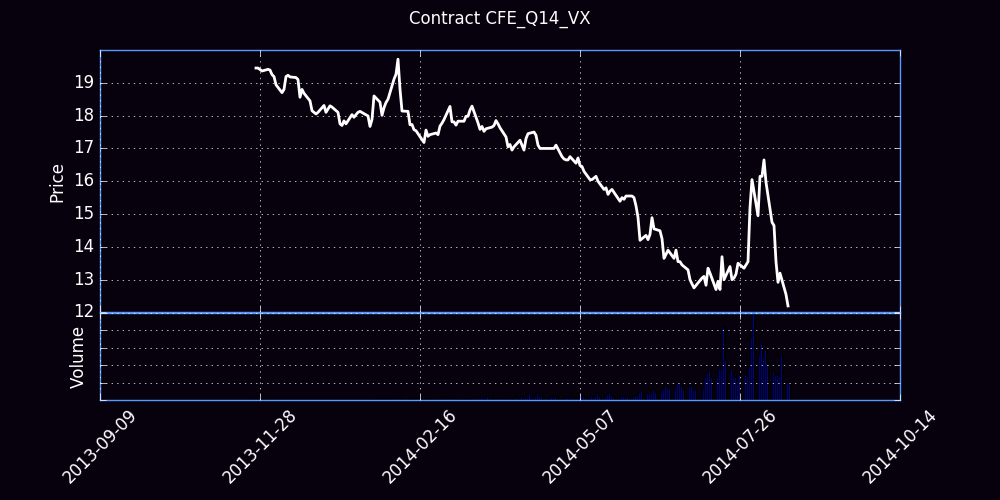

The table this chart was drawn from, first rows:
Trade Date, Futures, Open, High, Low, Close, Settle, Change, Total Volume, EFP, Open Interest
11/25/2013, Q (Aug 14), 0.00, 19.05, 19.80, 0.00, 19.40, 19.40, 0, 0, 0
11/26/2013, Q (Aug 14), 19.40, 19.45, 19.29, 19.45, 19.50, 0.10, 111, 0, 84
11/27/2013, Q (Aug 14), 19.39, 19.95, 19.39, 19.45, 19.45, -0.05, 14, 0, 94
11/29/2013, Q (Aug 14), 18.55, 19.95, 18.55, 19.36, 19.40, -0.05, 19, 0, 97
12/02/2013, Q (Aug 14), 19.30, 19.45, 19.30, 19.41, 19.45, 0.05, 49, 0, 113
12/03/2013, Q (Aug 14), 19.95, 19.95, 18.95, 19.39, 19.40, -0.05, 251, 0, 447
12/04/2013, Q (Aug 14), 19.10, 19.65, 19.10, 19.25, 19.25, -0.15, 50, 0, 306
12/05/2013, Q (Aug 14), 19.10, 19.80, 18.90, 19.19, 19.20, -0.05, 55, 0, 307
12/06/2013, Q (Aug 14), 19.40, 19.40, 18.94, 18.94, 18.95, -0.25, 35, 0, 315
12/09/2013, Q (Aug 14), 18.80, 18.80, 18.70, 18.70, 18.75, -0.20, 12, 0, 319
12/10/2013, Q (Aug 14), 18.60, 18.80, 18.60, 18.80, 18.80, 0.05, 33, 0, 329
12/11/2013, Q (Aug 14), 18.73, 19.19, 18.70, 19.19, 19.20, 0.40, 47, 0, 362
12/12/2013, Q (Aug 14), 19.05, 19.23, 18.94, 19.23, 19.25, 0.05, 132, 0, 481
12/13/2013, Q (Aug 14), 19.35, 19.35, 19.00, 19.18, 19.15, -0.10, 85, 0, 441
12/16/2013, Q (Aug 14), 19.00, 19.25, 19.00, 19.16, 19.25, 0.10, 236, 0, 584
12/17/2013, Q (Aug 14), 19.25, 19.28, 19.01, 19.10, 19.10, -0.15, 158, 0, 707
12/18/2013, Q (Aug 14), 19.05, 19.05, 18.56, 18.56, 18.65, -0.45, 340, 0, 774
12/19/2013, Q (Aug 14), 18.50, 18.85, 18.50, 18.80, 18.80, 0.15, 177, 0, 794
12/20/2013, Q (Aug 14), 18.75, 18.80, 18.68, 18.68, 18.70, -0.10, 247, 0, 934
12/23/2013, Q (Aug 14), 18.75, 18.75, 18.45, 18.45, 18.50, -0.20, 84, 0, 962
12/24/2013, Q (Aug 14), 18.30, 18.40, 18.10, 18.15, 18.30, -0.20, 82, 0, 951
12/26/2013, Q (Aug 14), 17.50, 18.30, 17.50, 18.05, 18.10, -0.20, 94, 0, 955
12/27/2013, Q (Aug 14), 18.05, 18.20, 18.05, 18.10, 18.15, 0.05, 41, 0, 946
12/30/2013, Q (Aug 14), 18.10, 18.32, 18.10, 18.31, 18.30, 0.15, 73, 0, 959
12/31/2013, Q (Aug 14), 18.20, 18.25, 18.00, 18.10, 18.10, -0.20, 124, 0, 1001
01/02/2014, Q (Aug 14), 18.10, 18.30, 18.09, 18.30, 18.30, 0.20, 134, 0, 1012
01/03/2014, Q (Aug 14), 18.25, 18.34, 18.20, 18.26, 18.25, -0.05, 109, 0, 1013
01/06/2014, Q (Aug 14), 18.10, 18.10, 17.80, 18.10, 18.05, -0.20, 157, 0, 1082
01/07/2014, Q (Aug 14), 17.95, 18.00, 17.75, 17.75, 17.80, -0.25, 121, 0, 1147
01/08/2014, Q (Aug 14), 17.85, 17.85, 17.67, 17.70, 17.70, -0.10, 400, 0, 1379
01/09/2014, Q (Aug 14), 17.65, 17.90, 17.60, 17.84, 17.85, 0.15, 174, 0, 1413
01/10/2014, Q (Aug 14), 17.75, 17.85, 17.65, 17.75, 17.75, -0.10, 205, 0, 1468
01/13/2014, Q (Aug 14), 17.70, 18.20, 17.67, 18.03, 18.05, 0.30, 273, 0, 1513
01/14/2014, Q (Aug 14), 18.00, 18.00, 17.87, 17.95, 17.90, -0.15, 189, 0, 1551
01/15/2014, Q (Aug 14), 17.89, 18.06, 17.80, 18.03, 18.05, 0.15, 379, 0, 1642
01/16/2014, Q (Aug 14), 17.95, 18.10, 17.90, 18.10, 18.05, 0.00, 230, 0, 1628
01/17/2014, Q (Aug 14), 18.02, 18.20, 18.02, 18.13, 18.15, 0.10, 211, 0, 1636
01/21/2014, Q (Aug 14), 18.20, 18.25, 17.90, 17.99, 18.00, -0.15, 1071, 0, 1952
01/22/2014, Q (Aug 14), 18.05, 18.10, 17.65, 17.67, 17.70, -0.30, 2232, 0, 2907
01/23/2014, Q (Aug 14), 17.62, 18.00, 17.62, 17.88, 17.90, 0.20, 3765, 2, 3842
01/24/2014, Q (Aug 14), 17.80, 18.60, 17.80, 18.60, 18.60, 0.70, 6283, 15, 5060
01/27/2014, Q (Aug 14), 18.35, 18.73, 17.89, 18.41, 18.45, -0.15, 4418, 0, 5426
01/28/2014, Q (Aug 14), 18.41, 18.45, 17.80, 18.01, 18.05, -0.40, 3198, 0, 6135
01/29/2014, Q (Aug 14), 17.97, 18.31, 17.77, 18.24, 18.25, 0.20, 4239, 0, 6640
01/30/2014, Q (Aug 14), 18.15, 18.45, 17.90, 18.40, 18.45, 0.20, 4806, 15, 7818
01/31/2014, Q (Aug 14), 18.25, 18.86, 18.20, 18.50, 18.50, 0.05, 4791, 66, 8480
02/03/2014, Q (Aug 14), 18.55, 19.15, 18.34, 19.11, 19.15, 0.65, 5870, 0, 8742
02/04/2014, Q (Aug 14), 19.14, 19.30, 18.76, 19.26, 19.30, 0.15, 3575, 42, 9207
02/05/2014, Q (Aug 14), 19.20, 19.75, 19.04, 19.72, 19.75, 0.45, 4766, 55, 10299
02/06/2014, Q (Aug 14), 20.40, 20.40, 18.80, 18.81, 18.85, -0.90, 5184, 127, 11087
02/07/2014, Q (Aug 14), 18.79, 19.10, 18.10, 18.14, 18.15, -0.70, 3607, 0, 11088
02/10/2014, Q (Aug 14), 18.16, 18.23, 17.88, 18.13, 18.15, 0.00, 2764, 0, 11198
02/11/2014, Q (Aug 14), 18.10, 18.10, 17.70, 17.72, 17.75, -0.40, 3378, 0, 12125
02/12/2014, Q (Aug 14), 17.75, 18.00, 17.56, 17.73, 17.75, 0.00, 2291, 0, 12386
02/13/2014, Q (Aug 14), 17.74, 17.95, 17.43, 17.57, 17.60, -0.15, 5250, 0, 13750
02/14/2014, Q (Aug 14), 17.59, 17.65, 17.40, 17.54, 17.55, -0.05, 4414, 0, 15369
02/18/2014, Q (Aug 14), 17.50, 17.59, 17.18, 17.18, 17.20, -0.35, 3016, 0, 15944
02/19/2014, Q (Aug 14), 17.22, 17.78, 17.20, 17.56, 17.60, 0.40, 5424, 0, 16975
02/20/2014, Q (Aug 14), 17.60, 17.81, 17.36, 17.37, 17.40, -0.20, 4001, 0, 17937
02/21/2014, Q (Aug 14), 17.35, 17.50, 17.20, 17.42, 17.45, 0.05, 3962, 54, 18796
... 125 more rows
